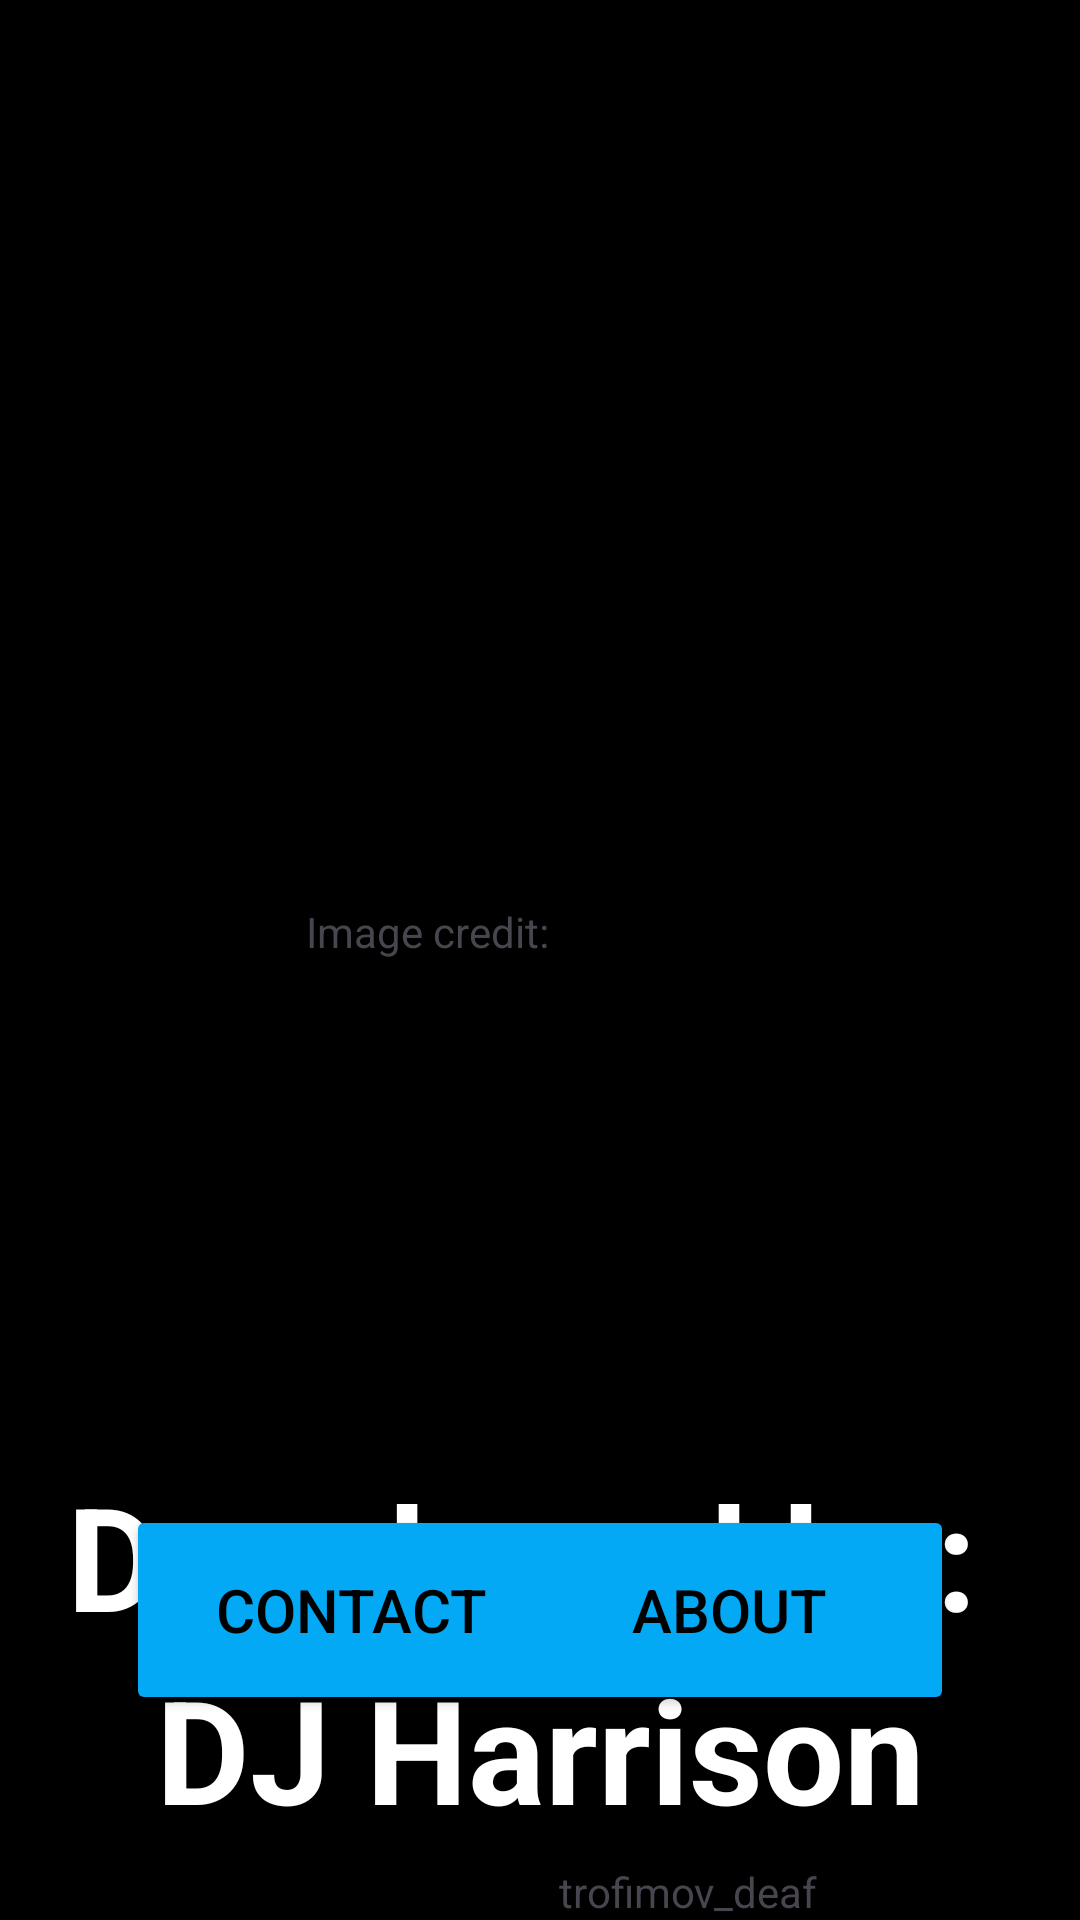

The Android layout XML behind this screen, and the referenced resources:
<!-- AndroidManifest.xml: application theme Theme.PIGDice -->
<!-- res/layout/activity_about.xml -->
<?xml version="1.0" encoding="utf-8"?>
<androidx.constraintlayout.widget.ConstraintLayout xmlns:android="http://schemas.android.com/apk/res/android"
    xmlns:app="http://schemas.android.com/apk/res-auto"
    xmlns:tools="http://schemas.android.com/tools"
    android:id="@+id/main"
    android:layout_width="match_parent"
    android:layout_height="match_parent"
    android:background="#000000"
    tools:context=".AboutActivity">

    <ImageView
        android:id="@+id/imageViewBackground"
        android:layout_width="0dp"
        android:layout_height="wrap_content"
        android:importantForAccessibility="no"
        android:onClick="imgViewOnClick"
        app:layout_constraintBottom_toBottomOf="parent"
        app:layout_constraintEnd_toEndOf="parent"
        app:layout_constraintStart_toStartOf="parent"
        app:layout_constraintTop_toTopOf="parent"
        app:srcCompat="@drawable/aboutbackground" />

    <TextView
        android:id="@+id/txtAttribution"
        android:layout_width="wrap_content"
        android:layout_height="wrap_content"
        android:onClick="txtAttributionOnClick"
        android:text="@string/image_credit"
        app:layout_constraintBottom_toBottomOf="@+id/imageViewBackground"
        app:layout_constraintEnd_toEndOf="parent"
        app:layout_constraintHorizontal_bias="0.37"
        app:layout_constraintStart_toStartOf="parent" />

    <Button
        android:id="@+id/button"
        android:layout_width="150dp"
        android:layout_height="70dp"
        android:backgroundTint="#03A9F4"
        android:onClick="btnContactOnClick"
        android:text="@string/contact"
        android:textAllCaps="true"
        android:textColor="@color/black"
        android:textSize="20sp"
        app:layout_constraintBottom_toBottomOf="parent"
        app:layout_constraintEnd_toEndOf="parent"
        app:layout_constraintHorizontal_bias="0.2"
        app:layout_constraintStart_toStartOf="parent"
        app:layout_constraintTop_toTopOf="parent"
        app:layout_constraintVertical_bias="0.88" />

    <Button
        android:id="@+id/button2"
        android:layout_width="150dp"
        android:layout_height="70dp"
        android:backgroundTint="#03A9F4"
        android:onClick="btnAboutOnClick"
        android:text="@string/about"
        android:textAllCaps="true"
        android:textColor="@color/black"
        android:textSize="20sp"
        app:layout_constraintEnd_toEndOf="parent"
        app:layout_constraintHorizontal_bias="0.8"
        app:layout_constraintStart_toStartOf="parent"
        app:layout_constraintTop_toTopOf="@+id/button" />

    <TextView
        android:id="@+id/txtDevName"
        android:layout_width="wrap_content"
        android:layout_height="wrap_content"
        android:contextClickable="false"
        android:text="@string/developed_by"
        android:textAlignment="center"
        android:textColor="#FFFFFF"
        android:textSize="48sp"
        android:textStyle="bold"
        app:layout_constraintBottom_toBottomOf="parent"
        app:layout_constraintEnd_toEndOf="parent"
        app:layout_constraintStart_toStartOf="parent"
        app:layout_constraintTop_toTopOf="@+id/imageViewBackground"
        app:layout_constraintVertical_bias="0.65" />

    <TextView
        android:id="@+id/textView"
        android:layout_width="wrap_content"
        android:layout_height="wrap_content"
        android:text="@string/dj_harrison"
        android:textAlignment="center"
        android:textColor="#FFFFFF"
        android:textSize="48sp"
        android:textStyle="bold"
        app:layout_constraintEnd_toEndOf="parent"
        app:layout_constraintStart_toStartOf="parent"
        app:layout_constraintTop_toBottomOf="@+id/txtDevName" />

    <TextView
        android:id="@+id/textView2"
        android:layout_width="wrap_content"
        android:layout_height="wrap_content"
        android:text="@string/trofimov_deaf"
        app:layout_constraintBottom_toBottomOf="parent"
        app:layout_constraintStart_toEndOf="@+id/txtAttribution" />
</androidx.constraintlayout.widget.ConstraintLayout>
<!-- resources referenced by this layout -->
<resources>
  <!-- drawable aboutbackground: png bitmap (drawable-de, 51388 bytes) -->
  <string name="about">about</string>
  <string name="contact">contact</string>
  <string name="developed_by">"Developed by: "</string>
  <string name="dj_harrison">DJ Harrison</string>
  <string name="image_credit">"Image credit: "</string>
  <string name="trofimov_deaf">trofimov_deaf</string>
  <style name="Theme.PIGDice" parent="Base.Theme.PIGDice" />
  <style name="Base.Theme.PIGDice" parent="Theme.Material3.DayNight.NoActionBar">
          
          
      </style>
  <!-- not gathered from this repository: default colours our renderer supplied (Android Studio template values) -->
  <color name="black">#FF000000</color>
</resources>
